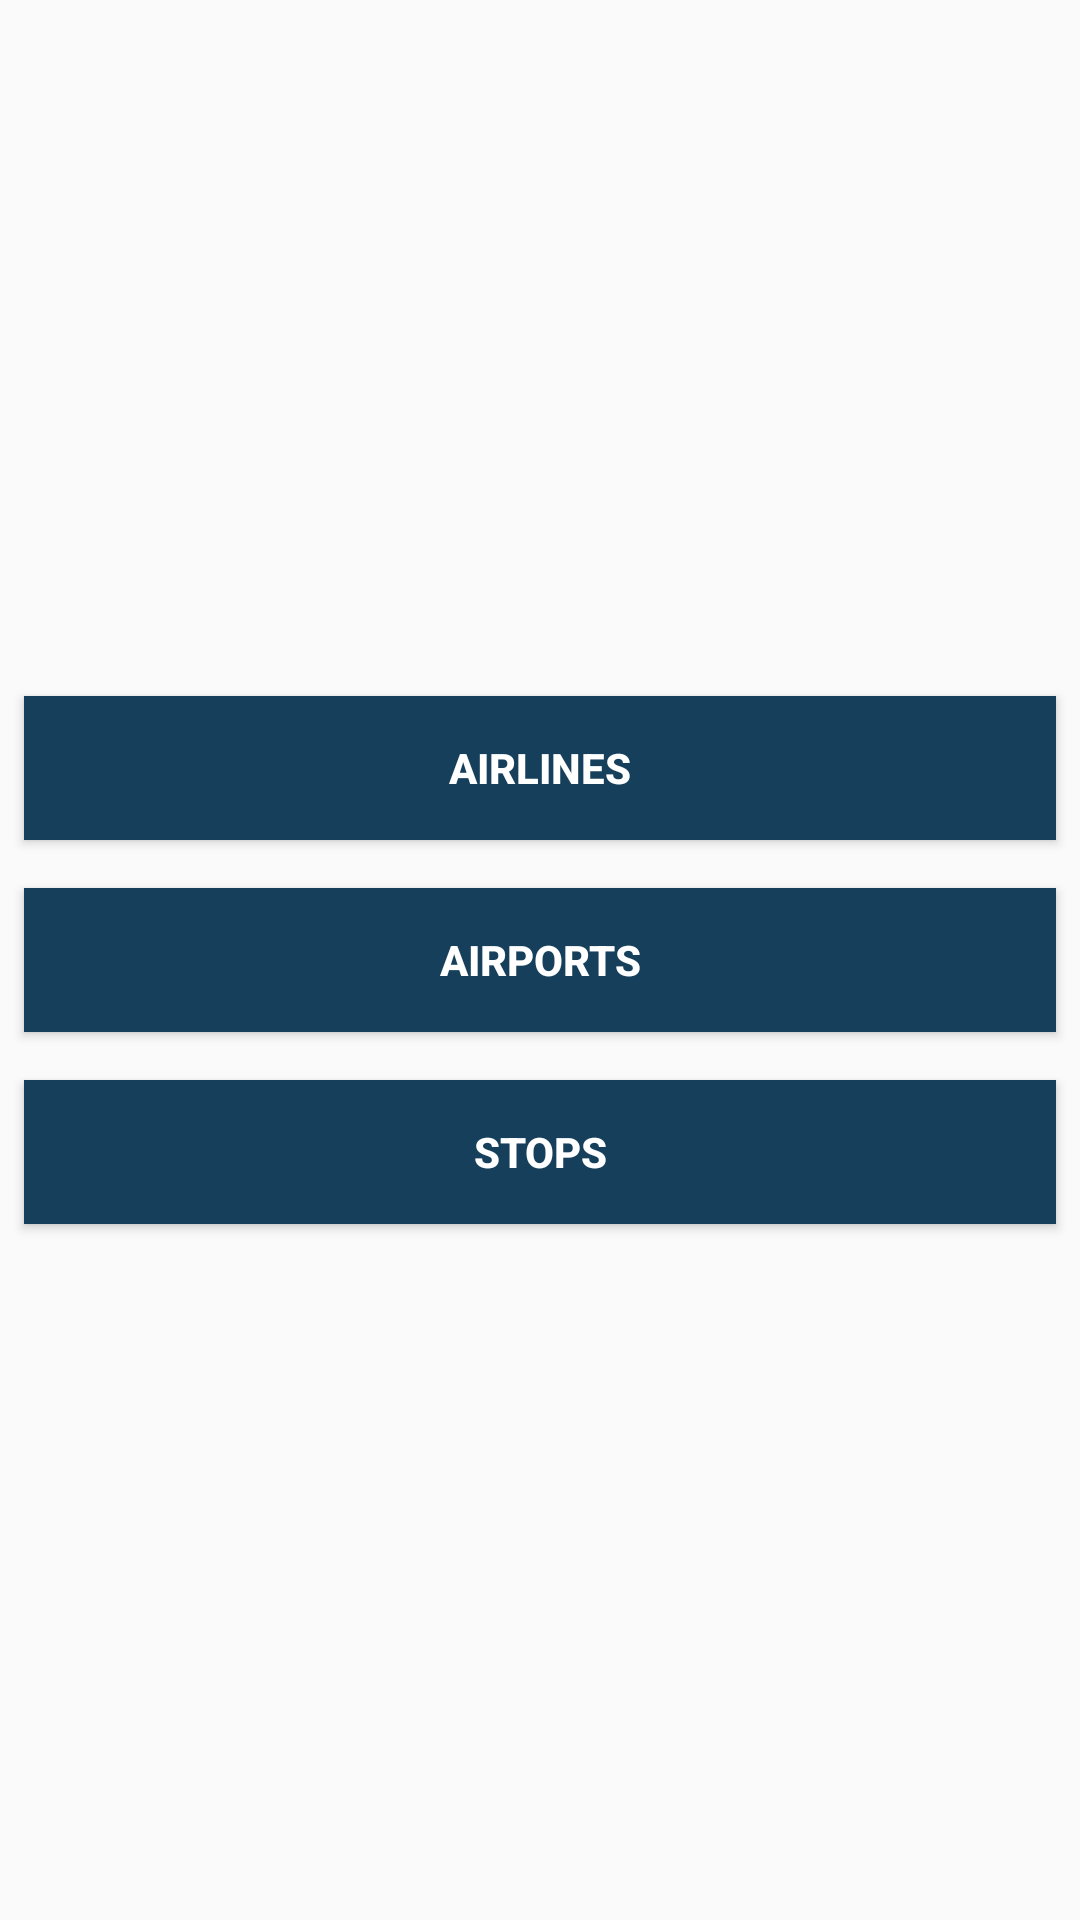

This screen was rendered from an Android layout file. Write that file and the resources it references.
<!-- AndroidManifest.xml: application theme AppTheme -->
<!-- res/layout/activity_filter.xml -->
<?xml version="1.0" encoding="utf-8"?>
<androidx.constraintlayout.widget.ConstraintLayout
        xmlns:android="http://schemas.android.com/apk/res/android"
        xmlns:tools="http://schemas.android.com/tools"
        xmlns:app="http://schemas.android.com/apk/res-auto"
        android:layout_width="match_parent"
        android:layout_height="match_parent"
        tools:context=".flightsearch.presentation.ui.FilterActivity">
    <Button
            app:layout_constraintTop_toTopOf="parent"
            android:id="@+id/buttonFilterAirlines"
            android:layout_width="0dp"
            android:textColor="@android:color/white"
            app:layout_constraintVertical_chainStyle="packed"
            android:textStyle="bold"
            app:layout_constraintStart_toStartOf="parent"
            app:layout_constraintBottom_toTopOf="@id/buttonFilterAirports"
            android:layout_margin="@dimen/margin_8dp"
            app:layout_constraintEnd_toEndOf="parent"
            tools:text="@string/airlines"
            android:text="@string/airlines"
            android:layout_height="wrap_content"
            android:background="@color/colorAccent"/>
    <Button
            app:layout_constraintTop_toBottomOf="@id/buttonFilterAirlines"
            android:id="@+id/buttonFilterAirports"
            android:layout_width="0dp"
            android:textColor="@android:color/white"
            android:textStyle="bold"
            android:layout_margin="@dimen/margin_8dp"
            app:layout_constraintBottom_toTopOf="@id/buttonFilterStops"
            app:layout_constraintStart_toStartOf="parent"
            app:layout_constraintEnd_toEndOf="parent"
            android:text="@string/airports"
            tools:text="@string/airports"
            android:layout_height="wrap_content"
            android:background="@color/colorAccent"/>
    <Button
            app:layout_constraintTop_toBottomOf="@id/buttonFilterAirports"
            android:id="@+id/buttonFilterStops"
            android:layout_width="0dp"
            android:textColor="@android:color/white"
            android:layout_margin="@dimen/margin_8dp"
            android:textStyle="bold"
            app:layout_constraintBottom_toBottomOf="parent"
            app:layout_constraintStart_toStartOf="parent"
            app:layout_constraintEnd_toEndOf="parent"
            android:text="@string/stops"
            tools:text="@string/stops"
            android:layout_height="wrap_content"
            android:background="@color/colorAccent"/>
</androidx.constraintlayout.widget.ConstraintLayout>
<!-- resources referenced by this layout -->
<resources>
  <color name="colorAccent">#163F5B</color>
  <dimen name="margin_8dp">8dp</dimen>
  <string name="airlines">Airlines</string>
  <string name="airports">Airports</string>
  <string name="stops">Stops</string>
  <style name="AppTheme" parent="Theme.AppCompat.Light.NoActionBar">
          
          <item name="colorPrimary">@color/colorPrimary</item>
          <item name="colorPrimaryDark">@color/colorPrimaryDark</item>
          <item name="colorAccent">@color/colorAccent</item>
      </style>
  <color name="colorPrimary">#1DC5C5</color>
  <color name="colorPrimaryDark">#2DA294</color>
</resources>
